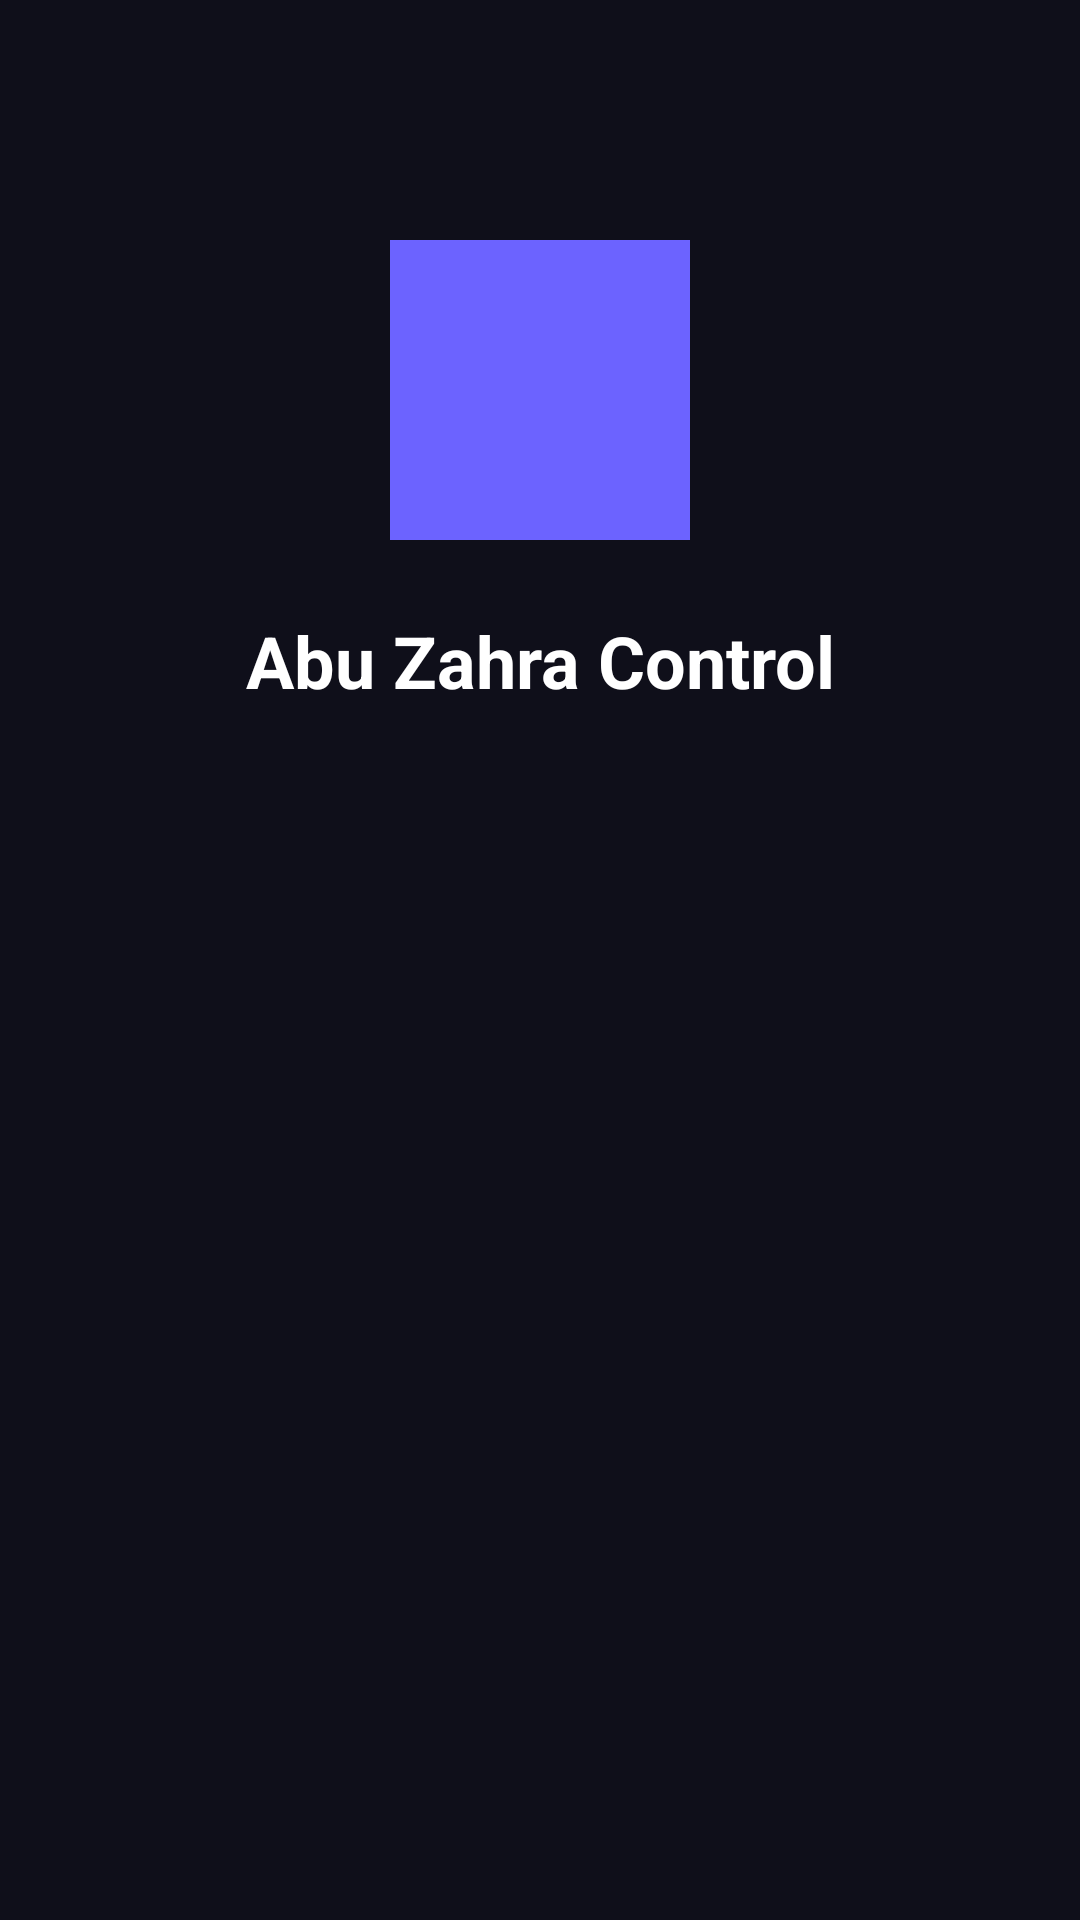

The Android layout XML behind this screen, and the referenced resources:
<!-- AndroidManifest.xml: activity theme Theme.AbuZahraControl.Splash -->
<!-- res/layout/activity_splash.xml -->
<?xml version="1.0" encoding="utf-8"?>
<androidx.constraintlayout.widget.ConstraintLayout xmlns:android="http://schemas.android.com/apk/res/android"
    xmlns:app="http://schemas.android.com/apk/res-auto"
    android:layout_width="match_parent"
    android:layout_height="match_parent"
    android:background="@color/bg_primary">

    <ImageView
        android:id="@+id/ivLogo"
        android:layout_width="100dp"
        android:layout_height="100dp"
        android:layout_marginTop="80dp"
        android:src="@drawable/ic_launcher_foreground"
        app:layout_constraintEnd_toEndOf="parent"
        app:layout_constraintStart_toStartOf="parent"
        app:layout_constraintTop_toTopOf="parent"
        app:tint="@color/primary" />

    <TextView
        android:id="@+id/tvAppName"
        android:layout_width="wrap_content"
        android:layout_height="wrap_content"
        android:layout_marginTop="24dp"
        android:text="Abu Zahra Control"
        android:textColor="@color/text_primary"
        android:textSize="24sp"
        android:textStyle="bold"
        app:layout_constraintEnd_toEndOf="parent"
        app:layout_constraintStart_toStartOf="parent"
        app:layout_constraintTop_toBottomOf="@id/ivLogo" />

    <ProgressBar
        android:id="@+id/progressBar"
        android:layout_width="40dp"
        android:layout_height="40dp"
        android:layout_marginBottom="60dp"
        android:indeterminateTint="@color/primary"
        app:layout_constraintBottom_toBottomOf="parent"
        app:layout_constraintEnd_toEndOf="parent"
        app:layout_constraintStart_toStartOf="parent" />

</androidx.constraintlayout.widget.ConstraintLayout>
<!-- resources referenced by this layout -->
<resources>
  <color name="bg_primary">#FF0F0F1A</color>
  <color name="primary">#FF6C63FF</color>
  <color name="text_primary">#FFFFFFFF</color>
  <!-- drawable ic_launcher_foreground (drawable) -->
  <?xml version="1.0" encoding="utf-8"?>
  <vector xmlns:android="http://schemas.android.com/apk/res/android"
      android:width="108dp" android:height="108dp"
      android:viewportWidth="108" android:viewportHeight="108">
      <path android:fillColor="#FF6C63FF" android:pathData="M0,0h108v108h-108z" />
      <path android:fillColor="#FFFFFFFF" android:pathData="M54,30 L78,54 L54,78 L30,54 Z" />
  </vector>
  <style name="Theme.AbuZahraControl.Splash" parent="Theme.MaterialComponents.DayNight.NoActionBar">
          <item name="android:windowBackground">@color/bg_primary</item>
          <item name="android:statusBarColor">@color/bg_primary</item>
          <item name="android:navigationBarColor">@color/bg_primary</item>
      </style>
</resources>
